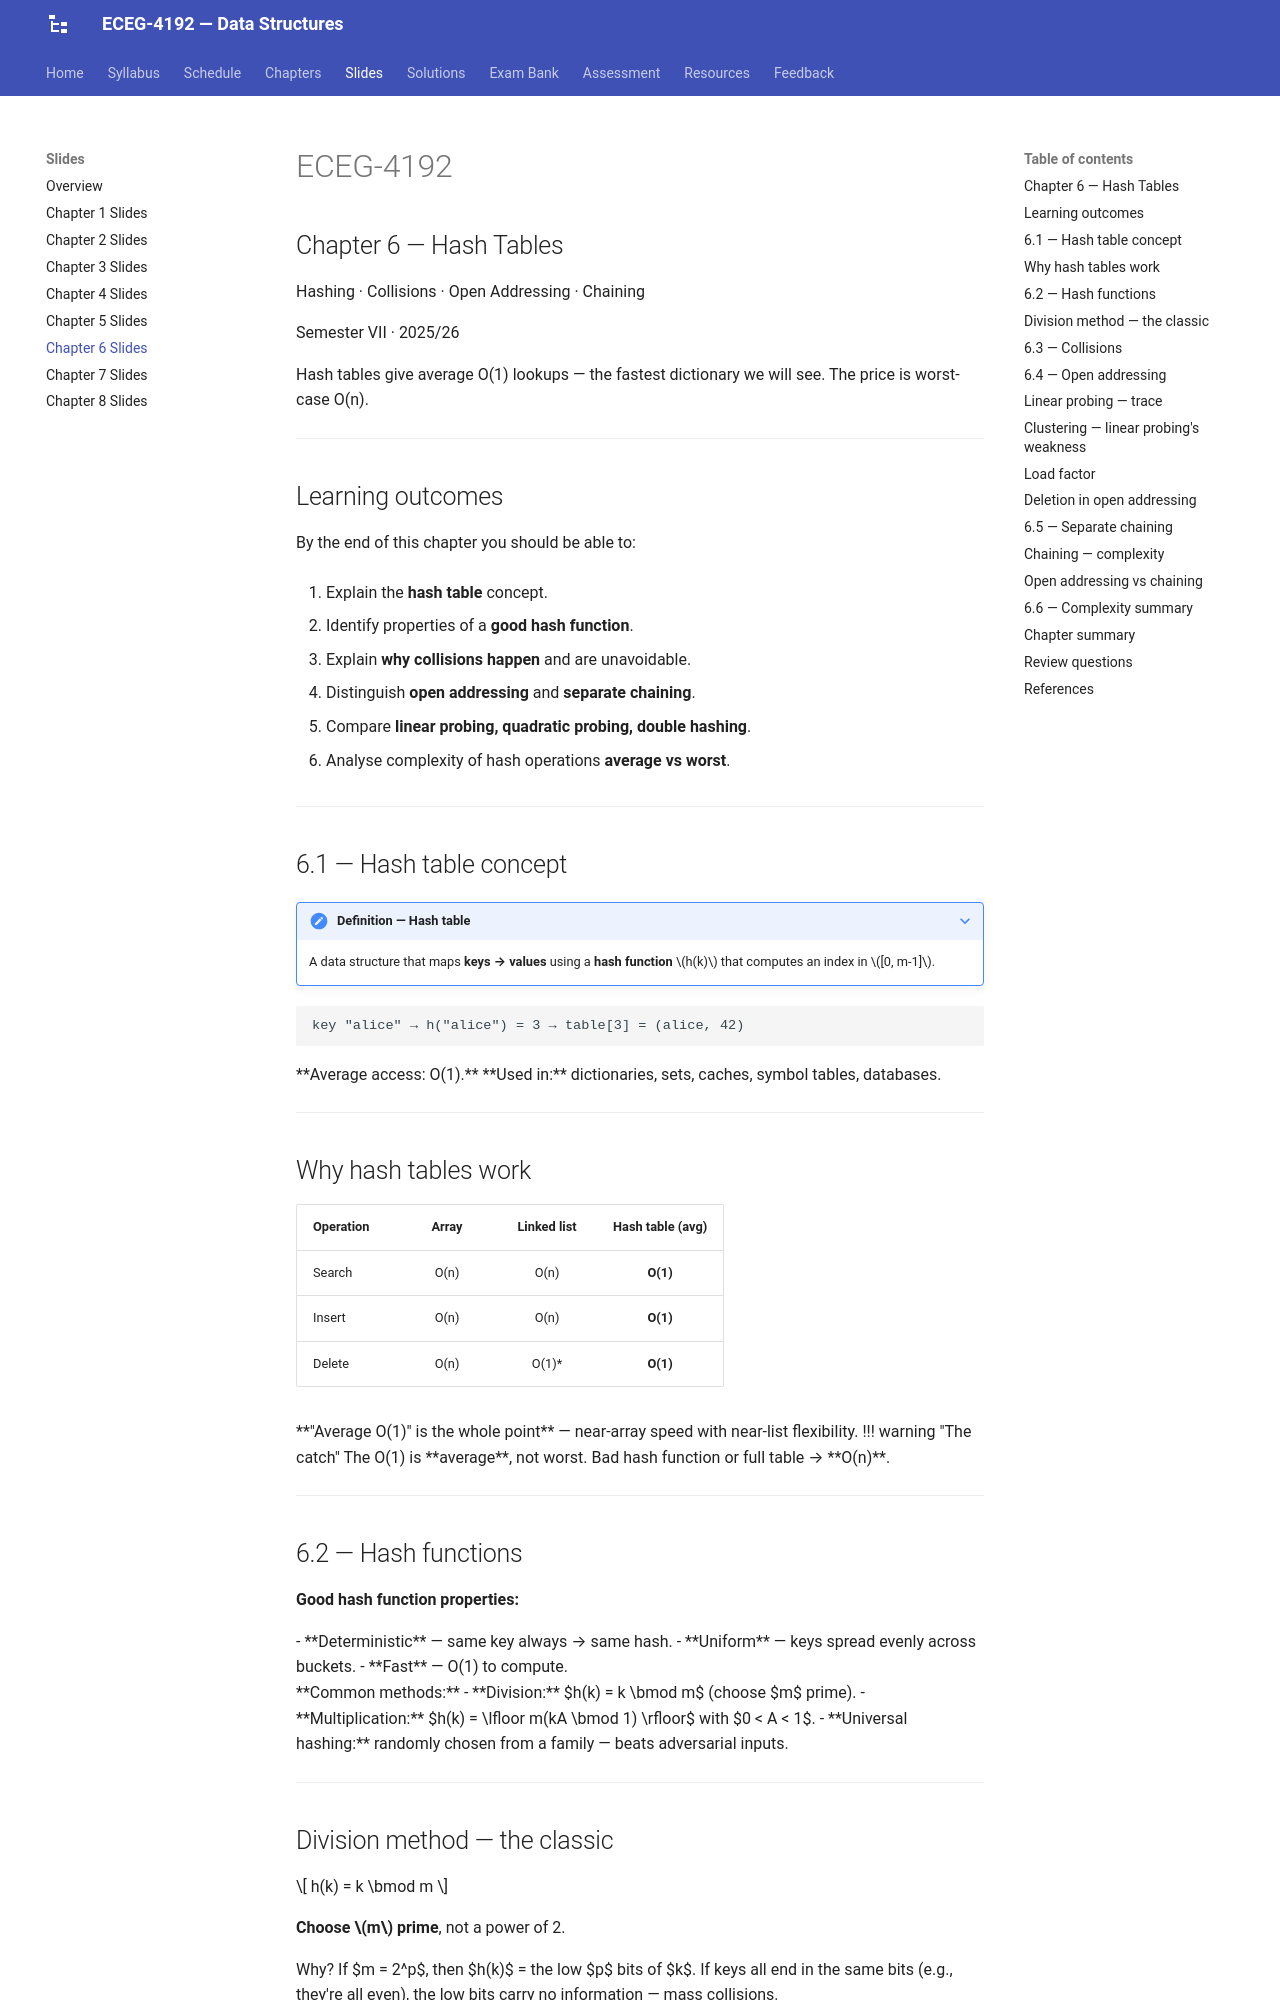

repository: Tesfamichael-G/ECEG-4192-Data-Structures · page: slides/06-hash-tables/index.html · generator: mkdocs

---
revealjs:
  mode: diapo
  highlight:
    light: vs
    dark:  vs2015
  autoAnimate:  true
  autoAnimateDuration: 1.0
  transition: slide
  transitionSpeed: default
  js: assets/lecture-06.js
---

# ECEG-4192

## Chapter 6 — Hash Tables

Hashing · Collisions · Open Addressing · Chaining

Semester VII · 2025/26

<aside class="notes">
Hash tables give average O(1) lookups — the fastest dictionary we will see. The price is worst-case O(n).
</aside>

---

## Learning outcomes

By the end of this chapter you should be able to:

1. Explain the **hash table** concept.

2. Identify properties of a **good hash function**.

3. Explain **why collisions happen** and are unavoidable.

4. Distinguish **open addressing** and **separate chaining**.

5. Compare **linear probing, quadratic probing, double hashing**.

6. Analyse complexity of hash operations **average vs worst**.

---

## 6.1 — Hash table concept

???+ note "Definition — Hash table"
    A data structure that maps **keys → values** using a **hash function** $h(k)$ that computes an index in $[0, m-1]$.

```
key "alice" → h("alice") = 3 → table[3] = (alice, 42)
```

<div class="fragment">

**Average access: O(1).**

**Used in:** dictionaries, sets, caches, symbol tables, databases.

</div>

---

## Why hash tables work

| Operation | Array | Linked list | Hash table (avg) |
|---|:---:|:---:|:---:|
| Search | O(n) | O(n) | **O(1)** |
| Insert | O(n) | O(n) | **O(1)** |
| Delete | O(n) | O(1)* | **O(1)** |

<div class="fragment">

**"Average O(1)" is the whole point** — near-array speed with near-list flexibility.

!!! warning "The catch"
    The O(1) is **average**, not worst. Bad hash function or full table → **O(n)**.

</div>

---

## 6.2 — Hash functions

**Good hash function properties:**

<div class="fragment">

- **Deterministic** — same key always → same hash.
- **Uniform** — keys spread evenly across buckets.
- **Fast** — O(1) to compute.

</div>

<div class="fragment">

**Common methods:**

- **Division:** $h(k) = k \bmod m$ (choose $m$ prime).
- **Multiplication:** $h(k) = \lfloor m(kA \bmod 1) \rfloor$ with $0 < A < 1$.
- **Universal hashing:** randomly chosen from a family — beats adversarial inputs.

</div>

---
